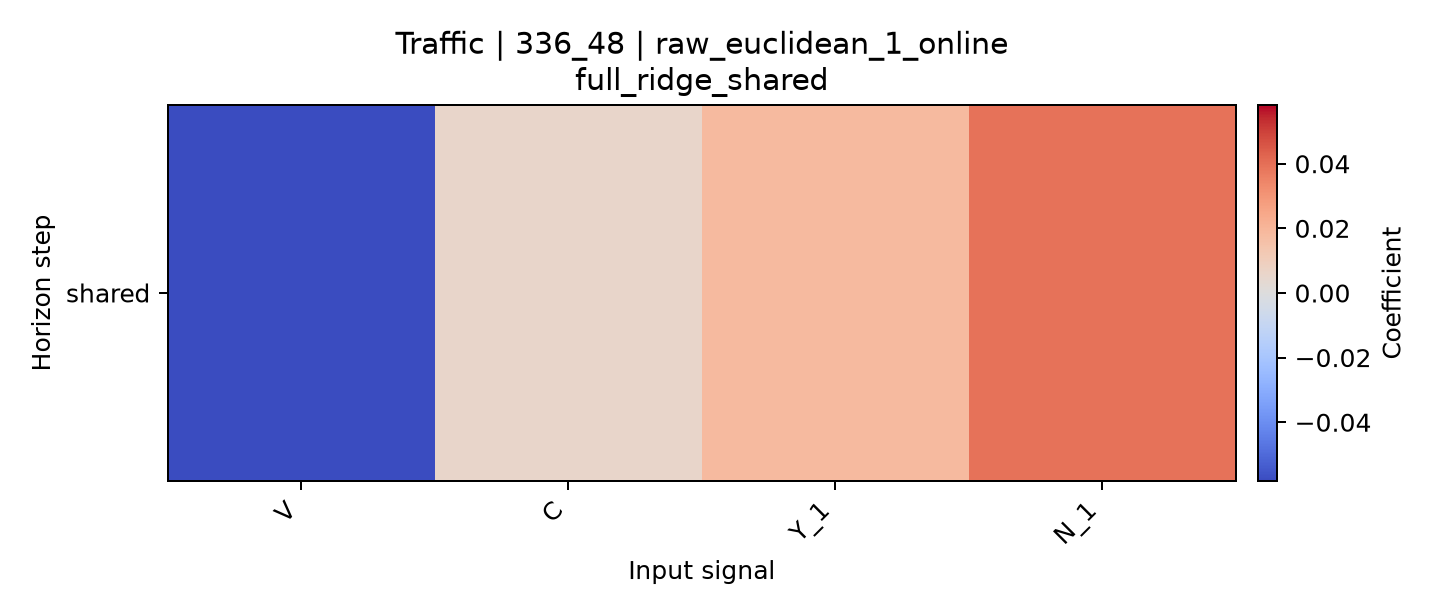

Values plotted in this chart, from the file beside it:
horizon, V, C, Y_1, N_1
shared, -0.05816, 0.005687, 0.01825, 0.03908
